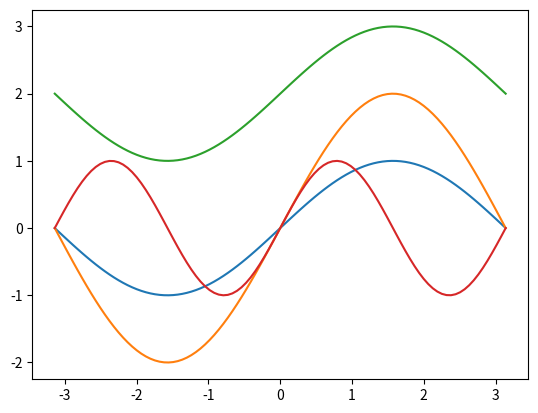

Reproduce this figure in Python.
import numpy as np
import matplotlib.pyplot as plt
x = np.linspace(-np.pi, np.pi, 100)

# y = np.sin(x)
plt.plot(x, np.sin(x))
plt.plot(x, 2*np.sin(x))
plt.plot(x, 2+np.sin(x))
plt.plot(x, np.sin(2*x))
plt.show()


# x = np.linspace(-np.pi, np.pi, 100)
# plt.plot(x, np.sin(x))
# plt.plot(x, 2*np.sin(x))
# plt.plot(x, 2+np.sin(x))
# plt.plot(x, np.sin(x/2))
# plt.show()



